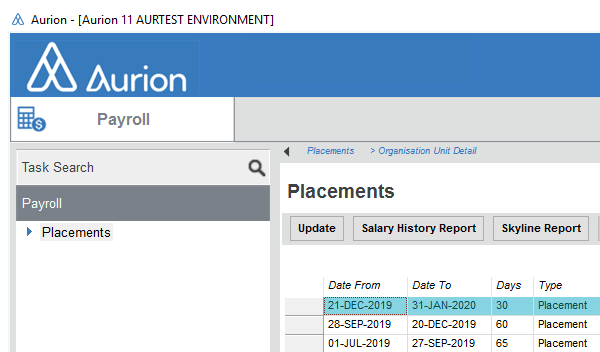
Task: Fixed Term Appointment Expiry
Workflow: Aurion_CloseApplication

Step 1: Attach Window 'Aurion.exe Aurion'

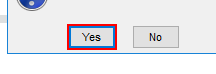
Step 2: click on 'Yes' in window 'Aurion' (aurion.exe)
